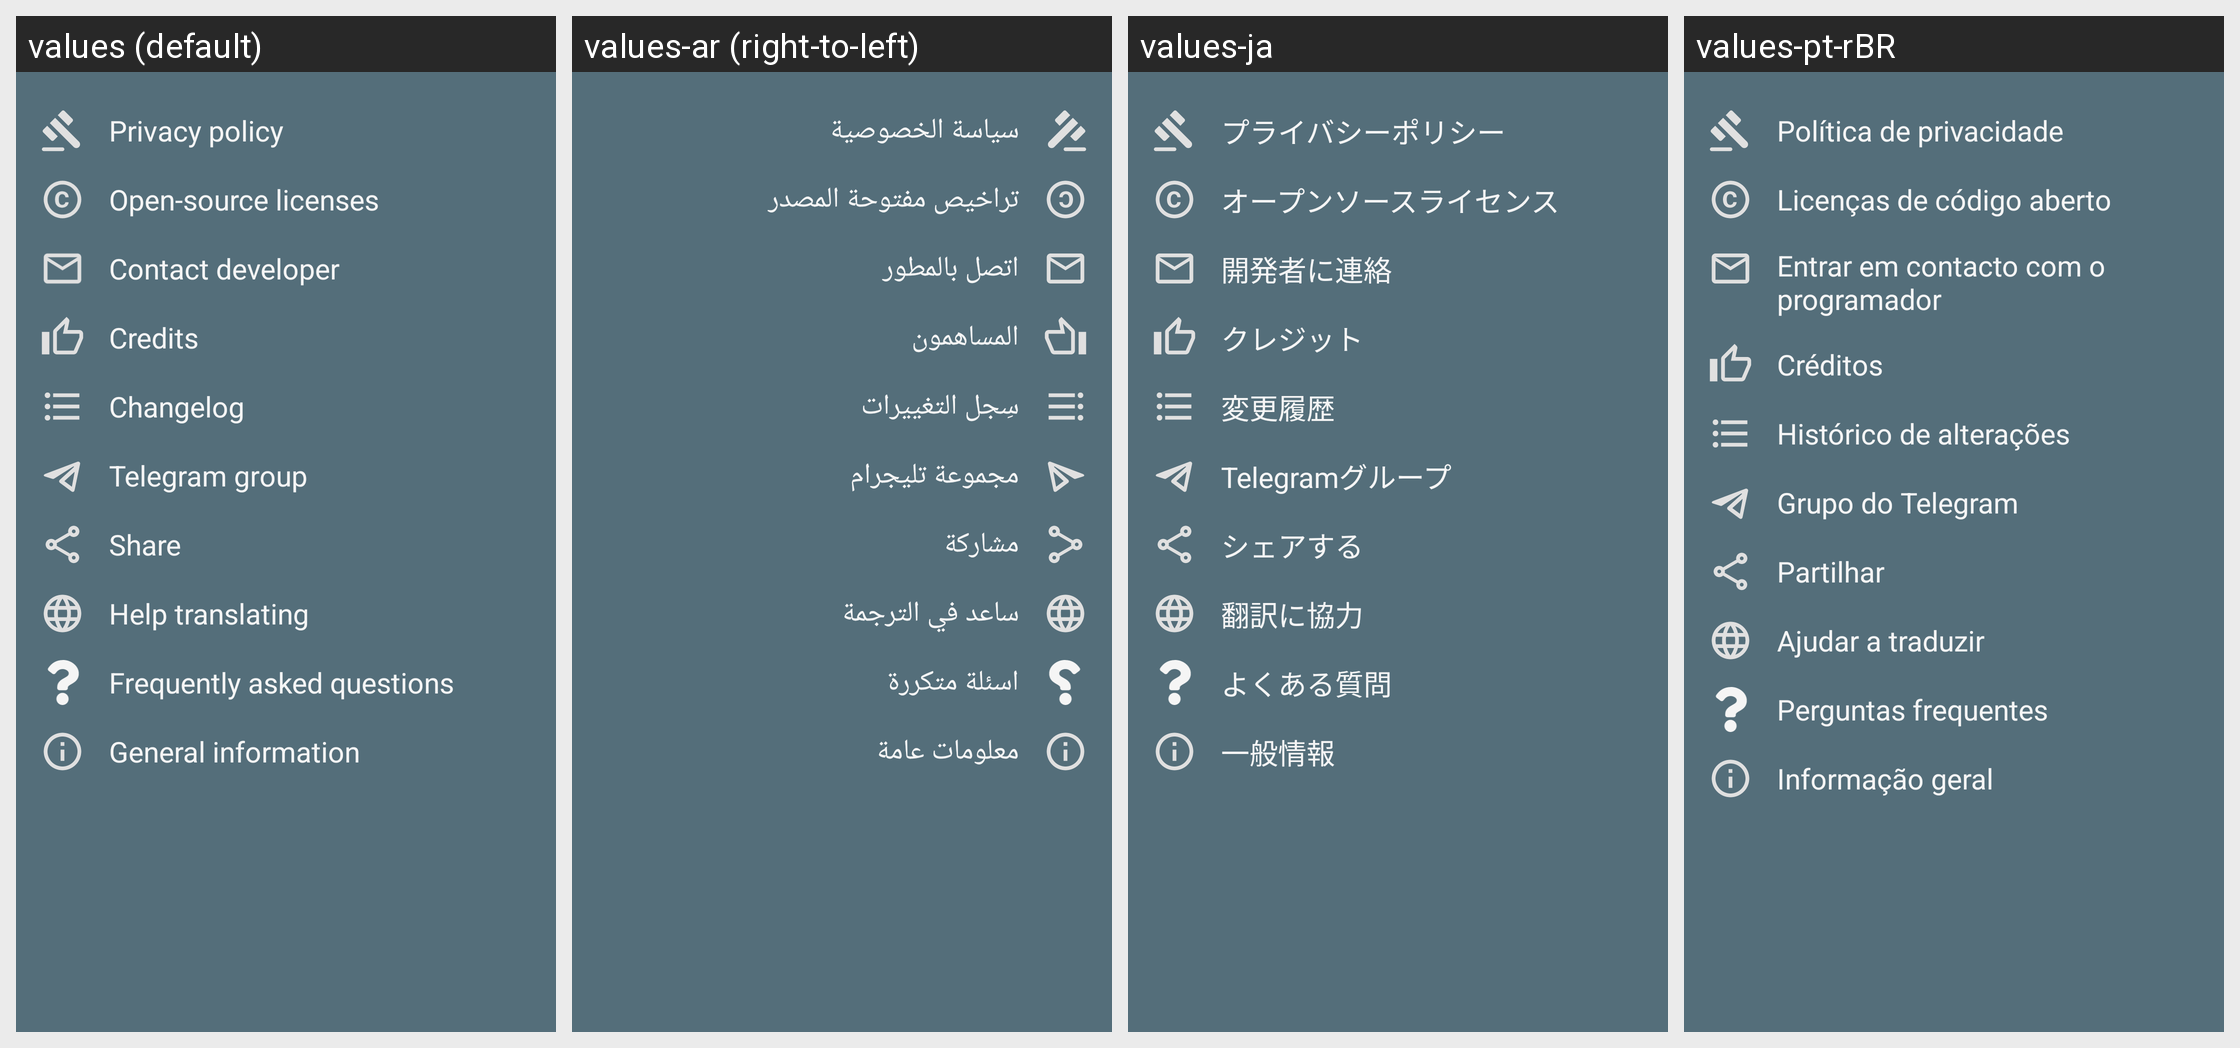

The same Android screen rendered under several of its app's locales, left to right. List the strings drawn on it with the default value and each locale's translation.
Android screen res/layout/fragment_about.xml rendered under 4 locales, left to right: values (default), values-ar (right-to-left), values-ja, values-pt-rBR. Device: Nexus 5 (rendered at 1080×1920; each locale shown at half size, 540×960, under a caption strip naming it); theme AppTheme_Mono.
Other locales in the repository, not shown: values-bn, values-ca, values-de, values-es, values-fr, values-hi, values-id, values-in, values-it, values-ms, values-nl, values-pl, values-pt, values-ru, values-si, values-tr, values-vi, values-zh-rCN, values-zh-rTW.
Strings drawn on this screen, with the default value and each locale's value (text and hints the layout hard-codes, and strings that could not be matched under every locale, appear in the picture but are not listed):

about_privacypolicy
  values: Privacy policy
  values-ar: سياسة الخصوصية
  values-ja: プライバシーポリシー
  values-pt-rBR: Política de privacidade

about_credits
  values: Credits
  values-ar: المساهمون
  values-ja: クレジット
  values-pt-rBR: Créditos
